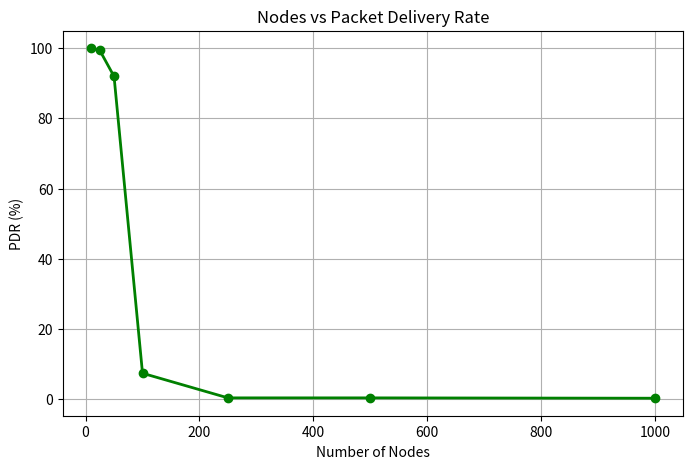

The script that saved this image: (Note: this script raises an exception after producing the figure.)
import random
import os
import matplotlib.pyplot as plt

class Node:
    def __init__(self, id, battery=100.0, rssi=-70, sf=7, cr=1, priority="NORMAL"):
        self.id = id
        self.battery = battery
        self.rssi = rssi
        self.sf = sf
        self.cr = cr
        self.priority = priority
        
        self.total_packets_generated = 0
        self.successful_packets = 0
        self.collisions = 0
        self.retries = 0
        self.energy_consumed = 0.0
        self.total_latency = 0 
        
        self.has_packet = False
        self.wait_time = 0 
        self.packet_generation_time = 0

    def step(self, current_time, probability=0.01):
        if not self.has_packet:
            if random.random() < probability:
                self.has_packet = True
                self.total_packets_generated += 1
                self.packet_generation_time = current_time
                self.wait_time = 0
                
        if self.has_packet:
            if self.wait_time == 0:
                self.energy_consumed += 0.1 
                return True
            else:
                self.wait_time -= 1
                self.energy_consumed += 0.01 
        return False
        
    def feedback(self, success, current_time):
        if success:
            self.successful_packets += 1
            self.total_latency += (current_time - self.packet_generation_time)
            self.has_packet = False
        else:
            self.collisions += 1
            self.retries += 1
            self.wait_time = random.randint(1, 20) 

class Channel:
    def __init__(self):
        self.total_transmissions = 0
        
    def process_timeslot(self, nodes, current_time, p_tx=0.01):
        transmitting_nodes = []
        for node in nodes:
            if node.step(current_time, probability=p_tx):
                transmitting_nodes.append(node)
                
        self.total_transmissions += len(transmitting_nodes)

        if len(transmitting_nodes) == 1:
            transmitting_nodes[0].feedback(success=True, current_time=current_time)
        elif len(transmitting_nodes) > 1:
            for node in transmitting_nodes:
                node.feedback(success=False, current_time=current_time)

def run_aloha_simulation(num_nodes, timeslots=10000, p_tx=0.01):
    nodes = [Node(id=i) for i in range(num_nodes)]
    channel = Channel()
    
    for t in range(timeslots):
        channel.process_timeslot(nodes, current_time=t, p_tx=p_tx)
        
    total_packets = sum(n.total_packets_generated for n in nodes)
    successful_packets = sum(n.successful_packets for n in nodes)
    collisions = sum(n.collisions for n in nodes)
    retries = sum(n.retries for n in nodes)
    energy_consumed = sum(n.energy_consumed for n in nodes)
    
    avg_latency = (sum(n.total_latency for n in nodes) / successful_packets) if successful_packets > 0 else 0
    pdr = (successful_packets / total_packets) if total_packets > 0 else 0
    collision_rate = (collisions / channel.total_transmissions) if channel.total_transmissions > 0 else 0
    
    return {
        "pdr": pdr * 100,
        "collision_rate": collision_rate * 100,
        "energy_consumed": energy_consumed,
        "latency": avg_latency
    }

if __name__ == "__main__":
    node_densities = [10, 25, 50, 100, 250, 500, 1000]
    
    pdr_list = []
    col_rate_list = []
    energy_list = []
    latency_list = []
    
    print("Running simulations to generate graphs...")
    for N in node_densities:
        duty_cycle_tx = 0.05 / (N / 50) if N > 50 else 0.05
        metrics = run_aloha_simulation(num_nodes=N, timeslots=10000, p_tx=duty_cycle_tx)
        
        pdr_list.append(metrics['pdr'])
        col_rate_list.append(metrics['collision_rate'])
        energy_list.append(metrics['energy_consumed'])
        latency_list.append(metrics['latency'])
        
    artifact_dir = "/Users/prithvidey/.gemini/antigravity-ide/brain/cbe11394-39d5-4947-ba9d-5e98e1e81690"
    
    # 1. PDR
    plt.figure(figsize=(8,5))
    plt.plot(node_densities, pdr_list, marker='o', color='green', linewidth=2)
    plt.title('Nodes vs Packet Delivery Rate')
    plt.xlabel('Number of Nodes')
    plt.ylabel('PDR (%)')
    plt.grid(True)
    plt.savefig(os.path.join(artifact_dir, 'pdr_graph.png'))
    plt.close()
    
    # 2. Collision Rate
    plt.figure(figsize=(8,5))
    plt.plot(node_densities, col_rate_list, marker='o', color='red', linewidth=2)
    plt.title('Nodes vs Collision Rate')
    plt.xlabel('Number of Nodes')
    plt.ylabel('Collision Rate (%)')
    plt.grid(True)
    plt.savefig(os.path.join(artifact_dir, 'col_rate_graph.png'))
    plt.close()
    
    # 3. Energy
    plt.figure(figsize=(8,5))
    plt.plot(node_densities, energy_list, marker='o', color='orange', linewidth=2)
    plt.title('Nodes vs Energy Consumption')
    plt.xlabel('Number of Nodes')
    plt.ylabel('Total Energy Consumed')
    plt.grid(True)
    plt.savefig(os.path.join(artifact_dir, 'energy_graph.png'))
    plt.close()
    
    # 4. Latency
    plt.figure(figsize=(8,5))
    plt.plot(node_densities, latency_list, marker='o', color='purple', linewidth=2)
    plt.title('Nodes vs Average Latency')
    plt.xlabel('Number of Nodes')
    plt.ylabel('Latency (timeslots)')
    plt.grid(True)
    plt.savefig(os.path.join(artifact_dir, 'latency_graph.png'))
    plt.close()
    
    print("Graphs successfully generated and saved.")
